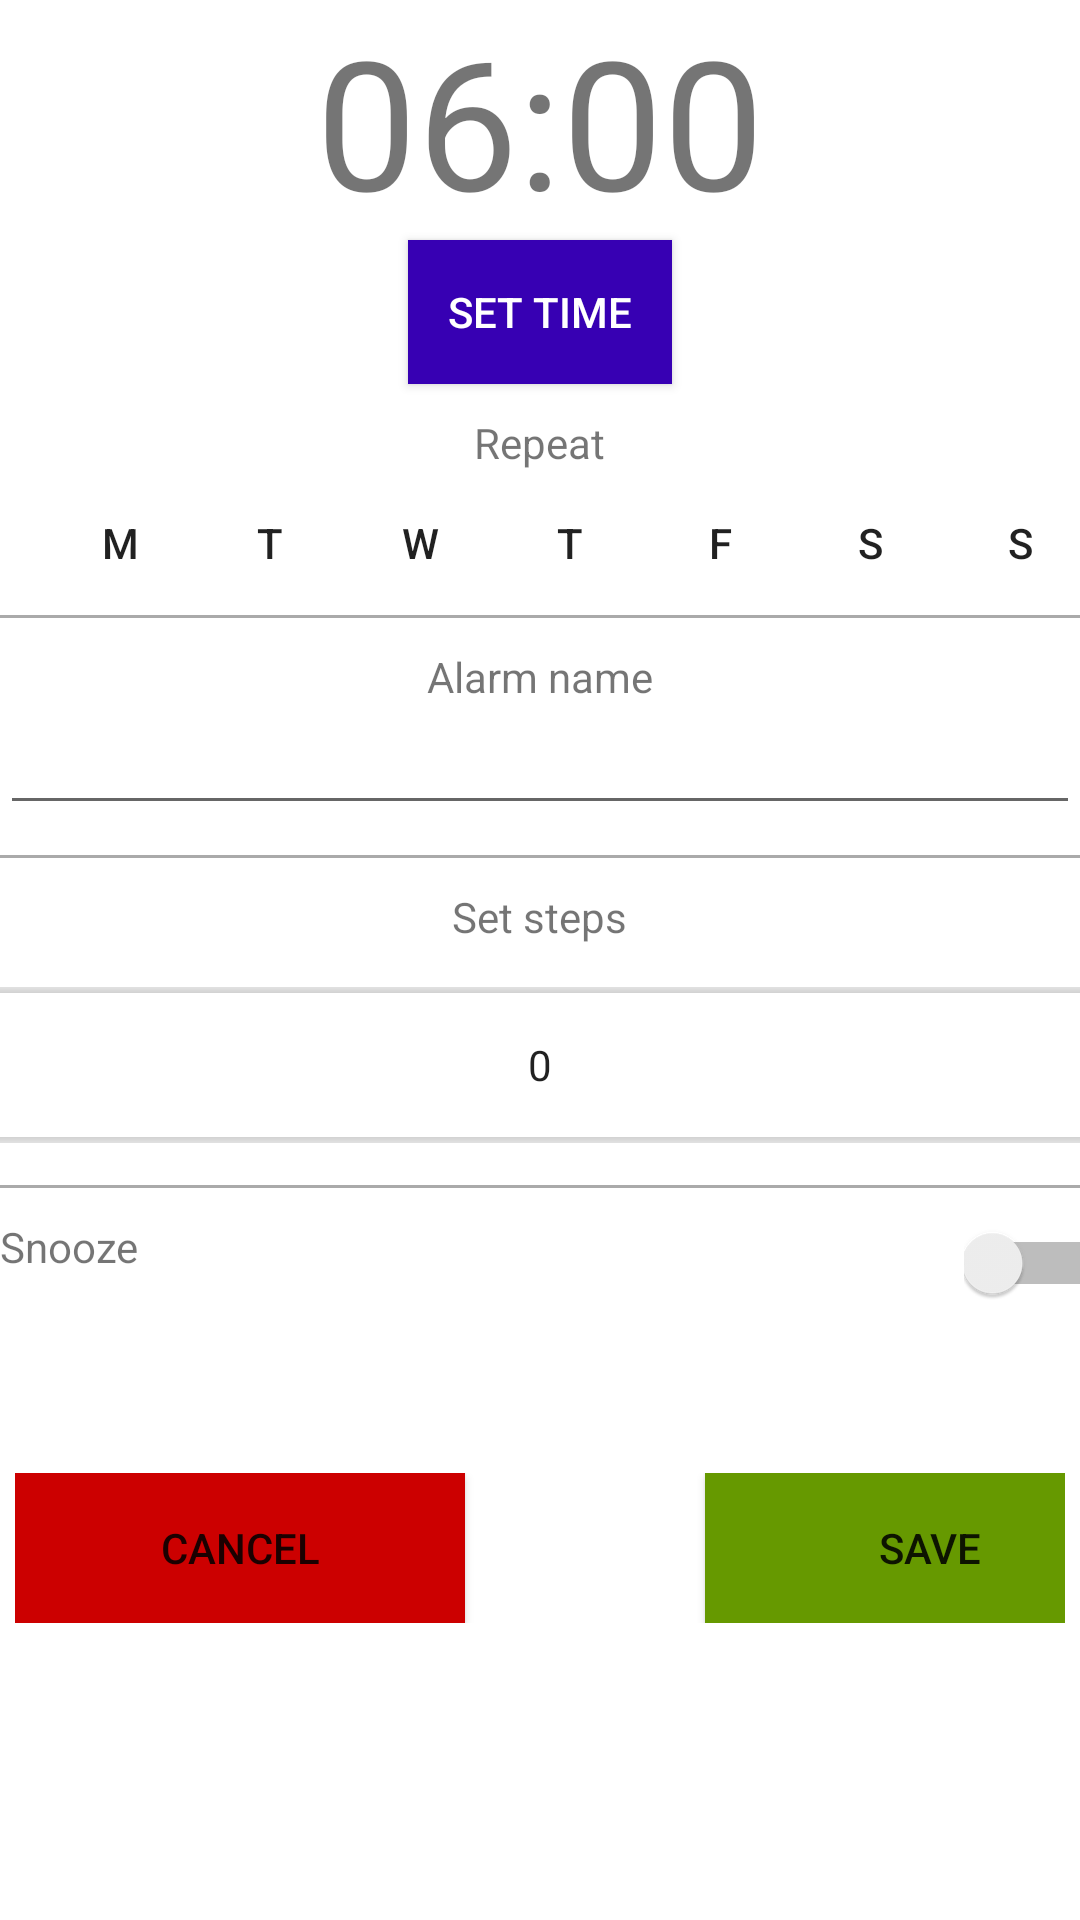

Reconstruct the res/layout file that produces this screen, plus the resources it refers to.
<!-- AndroidManifest.xml: application theme AppTheme -->
<!-- res/layout/set_new_alarm_layout.xml -->
<?xml version="1.0" encoding="utf-8"?>
<LinearLayout xmlns:android="http://schemas.android.com/apk/res/android"
    android:orientation="vertical" android:layout_width="match_parent"
    android:layout_height="match_parent">



    <TextView
        android:layout_width="wrap_content"
        android:layout_height="wrap_content"
        android:text="06:00"
        android:textSize="60dp"
        android:layout_gravity="center"
        android:id="@+id/txtSetTime"/>
   <Button
       android:layout_width="wrap_content"
       android:layout_height="wrap_content"
       android:text="Set time"
       android:background="@color/colorPrimaryDark"
       android:textColor="@android:color/white"
       android:layout_gravity="center"
       android:id="@+id/btnSetTime"/>


    <TextView
        android:layout_width="wrap_content"
        android:layout_height="wrap_content"
        android:text="Repeat"
        android:layout_gravity="center"
        android:layout_marginTop="10dp"
        android:id="@+id/lblRepeat"/>

    <LinearLayout
        android:layout_width="match_parent"
        android:layout_height="wrap_content"
        android:orientation="horizontal"
        android:layout_marginLeft="15dp"
        >
        <Button
            android:layout_width="50dp"
            android:layout_height="wrap_content"
            android:text="M"
            android:background="@android:color/transparent"
            android:id="@+id/btnMon"/>
        <Button
            android:layout_width="50dp"
            android:layout_height="wrap_content"
            android:text="T"
            android:background="@android:color/transparent"
            android:id="@+id/btnTue"/>
        <Button
            android:layout_width="50dp"
            android:layout_height="wrap_content"
            android:text="W"
            android:background="@android:color/transparent"
            android:id="@+id/btnWed"/>
        <Button
            android:layout_width="50dp"
            android:layout_height="wrap_content"
            android:text="T"
            android:background="@android:color/transparent"
            android:id="@+id/btnThu"/>
        <Button
            android:layout_width="50dp"
            android:layout_height="wrap_content"
            android:text="F"
            android:background="@android:color/transparent"
            android:id="@+id/btnFri"/>
        <Button
            android:layout_width="50dp"
            android:layout_height="wrap_content"
            android:text="S"
            android:background="@android:color/transparent"
            android:id="@+id/btnSat"/>
        <Button
            android:layout_width="50dp"
            android:layout_height="wrap_content"
            android:text="S"
            android:background="@android:color/transparent"
            android:id="@+id/btnSun"/>
    </LinearLayout>
    <View
        android:layout_width="wrap_content"
        android:layout_height="1dp"
        android:background="@android:color/darker_gray"
        android:id="@+id/view1"></View>

    <TextView
        android:layout_width="wrap_content"
        android:layout_height="wrap_content"
        android:text="Alarm name"
        android:layout_gravity="center"
        android:layout_marginTop="10dp"
        android:id="@+id/lblAlarmName"/>
    <EditText
        android:layout_width="match_parent"
        android:layout_height="40dp"
        android:id="@+id/txtAlarmName"/>
    <View
        android:layout_width="wrap_content"
        android:layout_height="1dp"
        android:background="@android:color/darker_gray"
        android:layout_marginTop="10dp"
        android:id="@+id/view2"></View>
    <TextView
        android:layout_width="wrap_content"
        android:layout_height="wrap_content"
        android:text="Set steps"
        android:layout_gravity="center"
        android:layout_marginTop="10dp"
        android:id="@+id/txtSteps"/>
    <NumberPicker
        android:layout_width="match_parent"
        android:layout_height="60dp"
        android:id="@+id/numberPicker"
        android:layout_marginTop="10dp"></NumberPicker>
    <View
        android:layout_width="wrap_content"
        android:layout_height="1dp"
        android:background="@android:color/darker_gray"
        android:layout_marginTop="10dp"
        android:id="@+id/view3"></View>
    <LinearLayout
        android:layout_width="match_parent"
        android:layout_height="40dp"
        android:orientation="horizontal"
        android:paddingTop="10dp">
        <TextView
            android:layout_width="wrap_content"
            android:layout_height="wrap_content"
            android:text="Snooze"
            android:layout_gravity="left"
            android:layout_marginTop="10dp"
            android:id="@+id/lblSnooze"/>

        <Switch
            android:layout_width="50dp"
            android:layout_height="30dp"
            android:textSize="10dp"
            android:layout_gravity="right"
            android:layout_marginLeft="275dp"
            android:id="@+id/snoozeOnOff"/>
    </LinearLayout>

    <LinearLayout
        android:layout_width="match_parent"
        android:layout_height="60dp"
        android:layout_marginTop="50dp"
        android:orientation="horizontal"
        android:padding="5dp">
        <Button
            android:layout_width="150dp"
            android:layout_height="50dp"
            android:text="Cancel"
            android:background="@android:color/holo_red_dark"
            android:id="@+id/btnCancelAlarm"/>
        <Button
            android:layout_width="150dp"
            android:layout_height="50dp"
            android:text="Save"
            android:background="@android:color/holo_green_dark"
            android:id="@+id/btnSaveAlarm"
            android:layout_marginLeft="80dp"/>
    </LinearLayout>



</LinearLayout>
<!-- resources referenced by this layout -->
<resources>

  <!-- not gathered from this repository: default colours our renderer supplied (Android Studio template values) -->
  <color name="colorPrimaryDark">#FF3700B3</color>
</resources>
